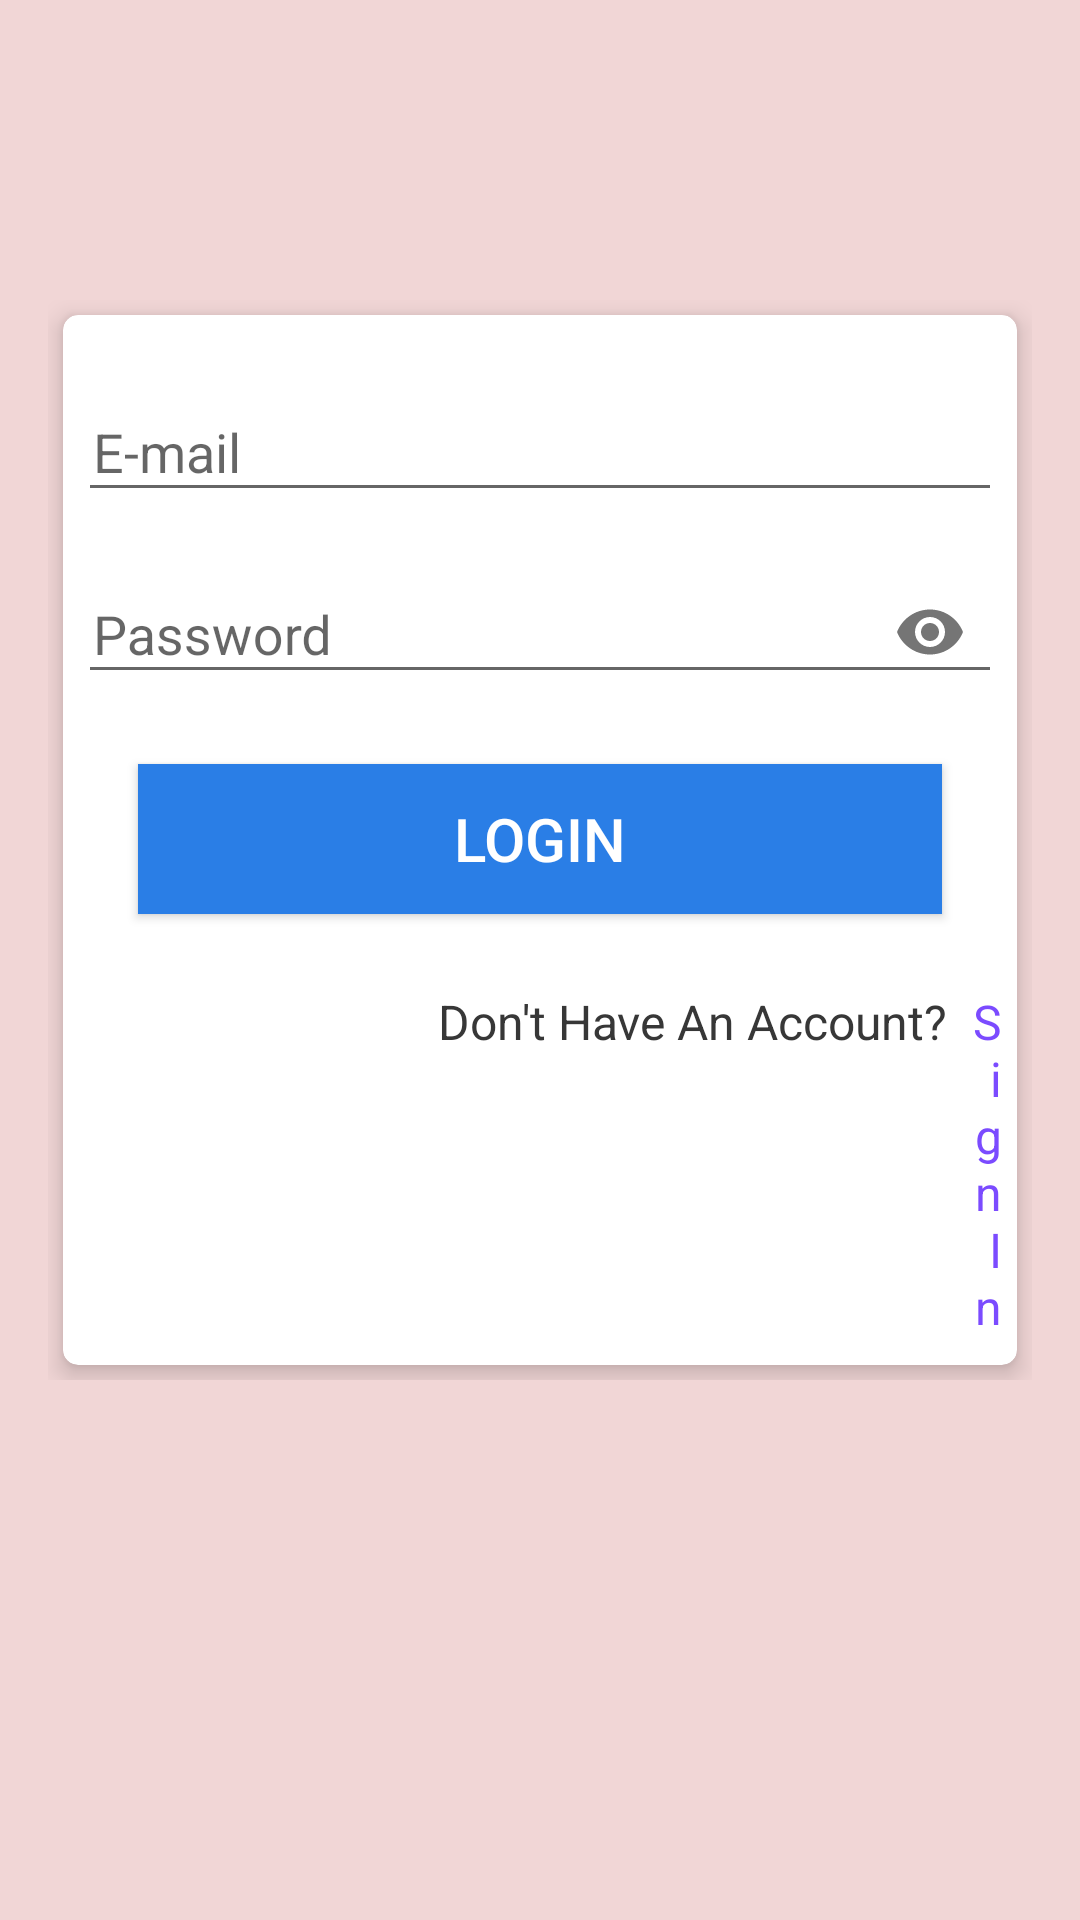

Produce the Android XML layout that renders to this screen, including the resource entries it uses.
<!-- AndroidManifest.xml: application theme Theme.AppCompat.Light.NoActionBar -->
<!-- res/layout/activity_login.xml -->
<?xml version="1.0" encoding="utf-8"?>
<RelativeLayout
    xmlns:android="http://schemas.android.com/apk/res/android"
    xmlns:tools="http://schemas.android.com/tools"
    xmlns:app="http://schemas.android.com/apk/res-auto"
    android:layout_width="match_parent"
    android:layout_height="match_parent"
    android:background="#F1D6D6"
    android:gravity="center"
    android:padding="16dp"
    tools:context=".login">

    <RelativeLayout
        android:layout_width="match_parent"
        android:layout_height="wrap_content"
        android:layout_gravity="center">

        <androidx.cardview.widget.CardView
            xmlns:Card_View="http://schemas.android.com/apk/res-auto"
            android:layout_width="match_parent"
            android:layout_height="350dp"
            android:layout_margin="5dp"
            android:padding="10dp"
            Card_View:cardCornerRadius="5dp"
            Card_View:cardElevation="5dp">

            <LinearLayout
                android:layout_width="match_parent"
                android:layout_height="wrap_content"
                android:layout_gravity="center"
                android:layout_margin="5dp"
                android:orientation="vertical">

                <com.google.android.material.textfield.TextInputLayout
                    android:id="@+id/emailError"
                    android:layout_width="match_parent"
                    android:layout_height="wrap_content"
                    android:layout_marginTop="5dp">

                    <EditText
                        android:id="@+id/email"
                        android:layout_width="match_parent"
                        android:layout_height="wrap_content"
                        android:layout_marginTop="10dp"
                        android:hint="E-mail"
                        android:inputType="textEmailAddress"
                        android:maxLines="1"
                        android:paddingStart="5dp"
                        android:singleLine="true"/>

                </com.google.android.material.textfield.TextInputLayout>

                <com.google.android.material.textfield.TextInputLayout
                    android:id="@+id/passError"
                    android:layout_width="match_parent"
                    android:layout_height="wrap_content"
                    android:layout_marginTop="5dp"
                    app:passwordToggleEnabled="true">

                    <EditText
                        android:id="@+id/password"
                        android:layout_width="match_parent"
                        android:layout_height="wrap_content"
                        android:layout_marginTop="10dp"
                        android:hint="Password"
                        android:inputType="textPassword"
                        android:maxLines="1"
                        android:paddingStart="5dp"
                        android:singleLine="true"/>

                </com.google.android.material.textfield.TextInputLayout>

                <Button
                    android:id="@+id/login"
                    android:layout_width="match_parent"
                    android:layout_height="50dp"
                    android:layout_margin="20dp"
                    android:background="#2a7ee6"
                    android:text="Login"
                    android:textColor="@android:color/white"
                    android:textSize="20sp"/>


                <LinearLayout
                    android:layout_width="match_parent"
                    android:layout_height="wrap_content"
                    android:orientation="horizontal">
                <TextView
                    android:layout_width="wrap_content"
                    android:layout_height="wrap_content"
                    android:layout_marginTop="5dp"
                    android:text="Don't Have An Account?  "
                    android:textColor="#373737"
                    android:layout_marginStart="120dp"
                    android:textSize="16sp"/>
                <TextView
                    android:id="@+id/register"
                    android:layout_width="wrap_content"
                    android:layout_height="wrap_content"
                    android:layout_marginTop="5dp"
                    android:gravity="right"
                    android:clickable="true"
                    android:focusable="true"
                    android:text="Sign In"
                    android:textColor="@color/colorPrimary"
                    android:textSize="16sp"/>

                </LinearLayout>
            </LinearLayout>
        </androidx.cardview.widget.CardView>
    </RelativeLayout>


    <ProgressBar
        android:id="@+id/pbar1"
        android:layout_width="50dp"
        android:layout_height="40dp"
        android:visibility="invisible"
        android:layout_centerHorizontal="true"
        android:layout_marginTop="400dp"/>

    <ImageView
        android:id="@+id/profile"
        android:layout_width="100dp"
        android:layout_height="100dp"
        android:layout_centerHorizontal="true"
        android:layout_marginTop="-50dp"
        android:background="@drawable/logo"
        android:padding="15dp"/>

</RelativeLayout>
<!-- resources referenced by this layout -->
<resources>
  <color name="colorPrimary">#7b4bff</color>
</resources>
